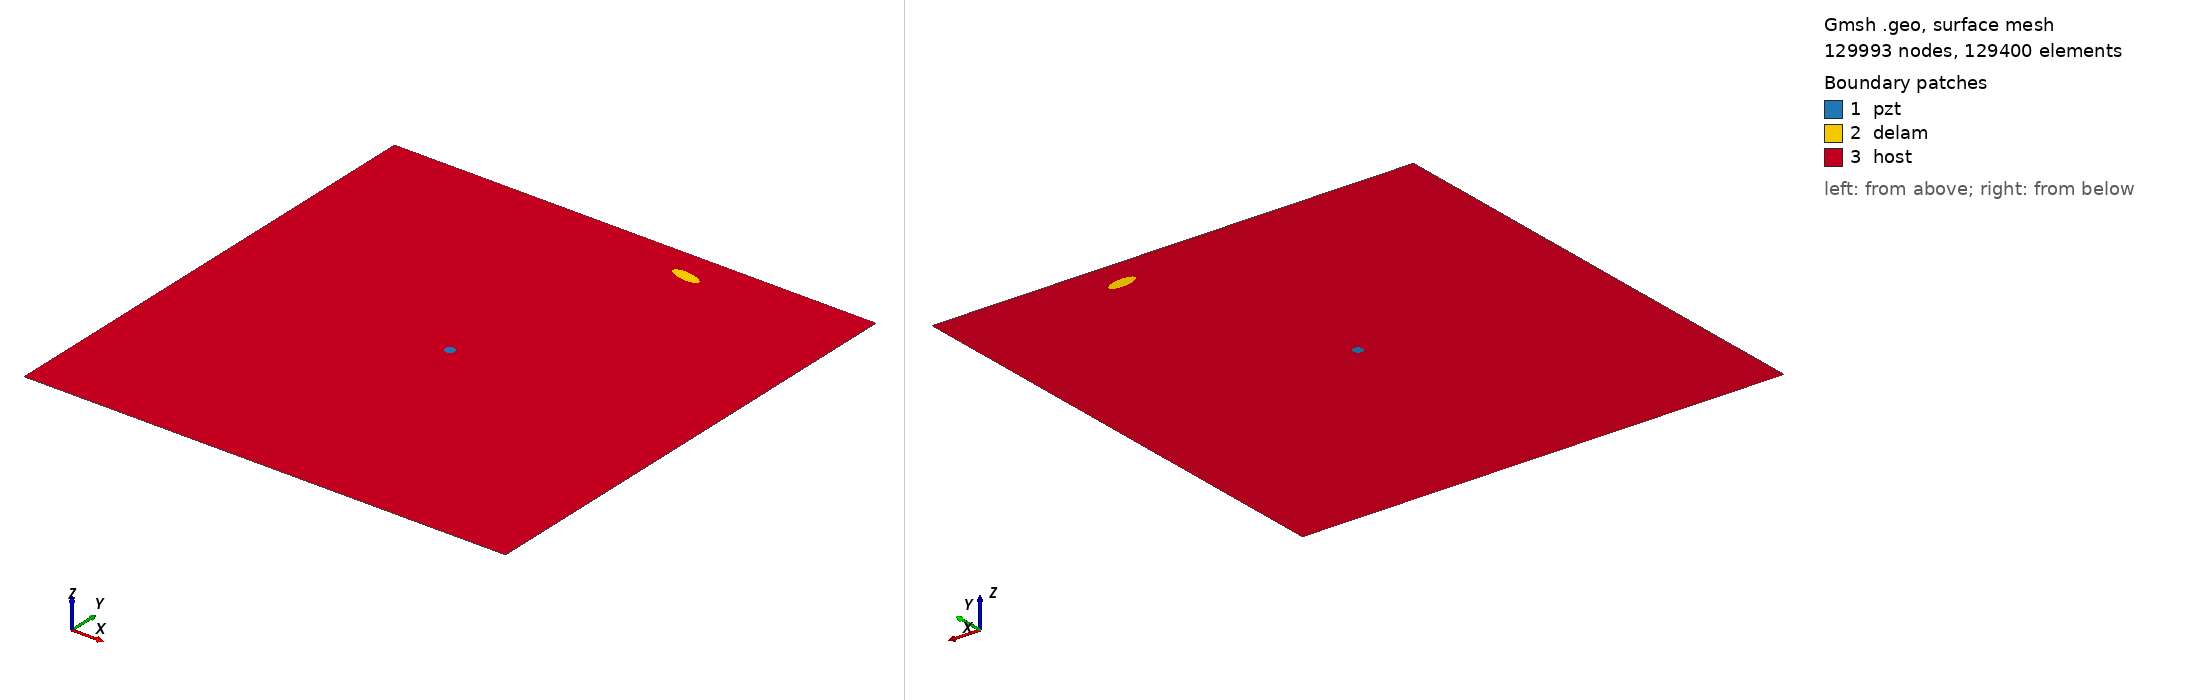

Gmsh geometry script, surface-meshed: 129993 nodes, 129400 surface elements. Boundary patches (legend numbers): 1 pzt, 2 delam, 3 host. Left view from above one corner, right view from below the opposite corner. Legend entries are the model's physical surfaces. The drawing asked Gmsh for element sizes between 1% and 20% of the model's largest extent; the script's own settings can give other sizes.

=== m2_rand_single_delam_7.geo (drawn) ===
SetFactory("OpenCASCADE");
L=0.500000; 
W=0.500000; 
a=0.015196; 
b=0.005755; 
x=0.326840; 
y=0.468487; 
alpha=0.950790 *Pi; 
r=0.005000; 
xpzt=0.250000; 
ypzt=0.250000; 
//+
Point(1) = {0, 0, 0, 1.0};
//+
Point(2) = {L, 0, 0, 1.0};
//+
Point(3) = {L, W, 0, 1.0};
//+
Point(4) = {0, W, 0, 1.0};
//+
Line(1) = {1, 2};
//+
Line(2) = {2, 3};
//+
Line(3) = {3, 4};
//+
Line(4) = {4, 1};
//+
Circle(5) = {xpzt, ypzt, -0, r, 0, 2*Pi};
//+
Ellipse(6) = {x, y, -0, a, b, 0, 2*Pi};
//+
Rotate {{0, 0, 1}, {x, y, 0}, alpha} {
  Curve{6}; 
}
//+
Curve Loop(1) = {4, 1, 2, 3};
//+
Curve Loop(2) = {6};
//+
Curve Loop(3) = {5};
//+
Curve Loop(4) = {6};
//+
Curve Loop(5) = {5};
//+
Plane Surface(1) = {5};
//+
Plane Surface(2) = {4};
//+
Plane Surface(3) = {1, 2, 3};
//+
Point(9) = {xpzt, ypzt, 0, 1.0};
//+
Point{9} In Surface {1};// mesh node at centre of pzt
//+
Physical Surface("pzt") = {1};
//+
Physical Surface("delam") = {2};
//+
Physical Surface("host") = {3};

Mesh.Algorithm = 6; // Frontal
Mesh.CharacteristicLengthFactor = 0.034000;
Mesh.CharacteristicLengthMin = 0.001000;
Mesh.CharacteristicLengthMax = 0.200000;
Mesh.RecombineAll = 1; // Apply recombination algorithm
Mesh.SubdivisionAlgorithm = 1; // 1: all quadrangles
Mesh.Smoothing = 1;
